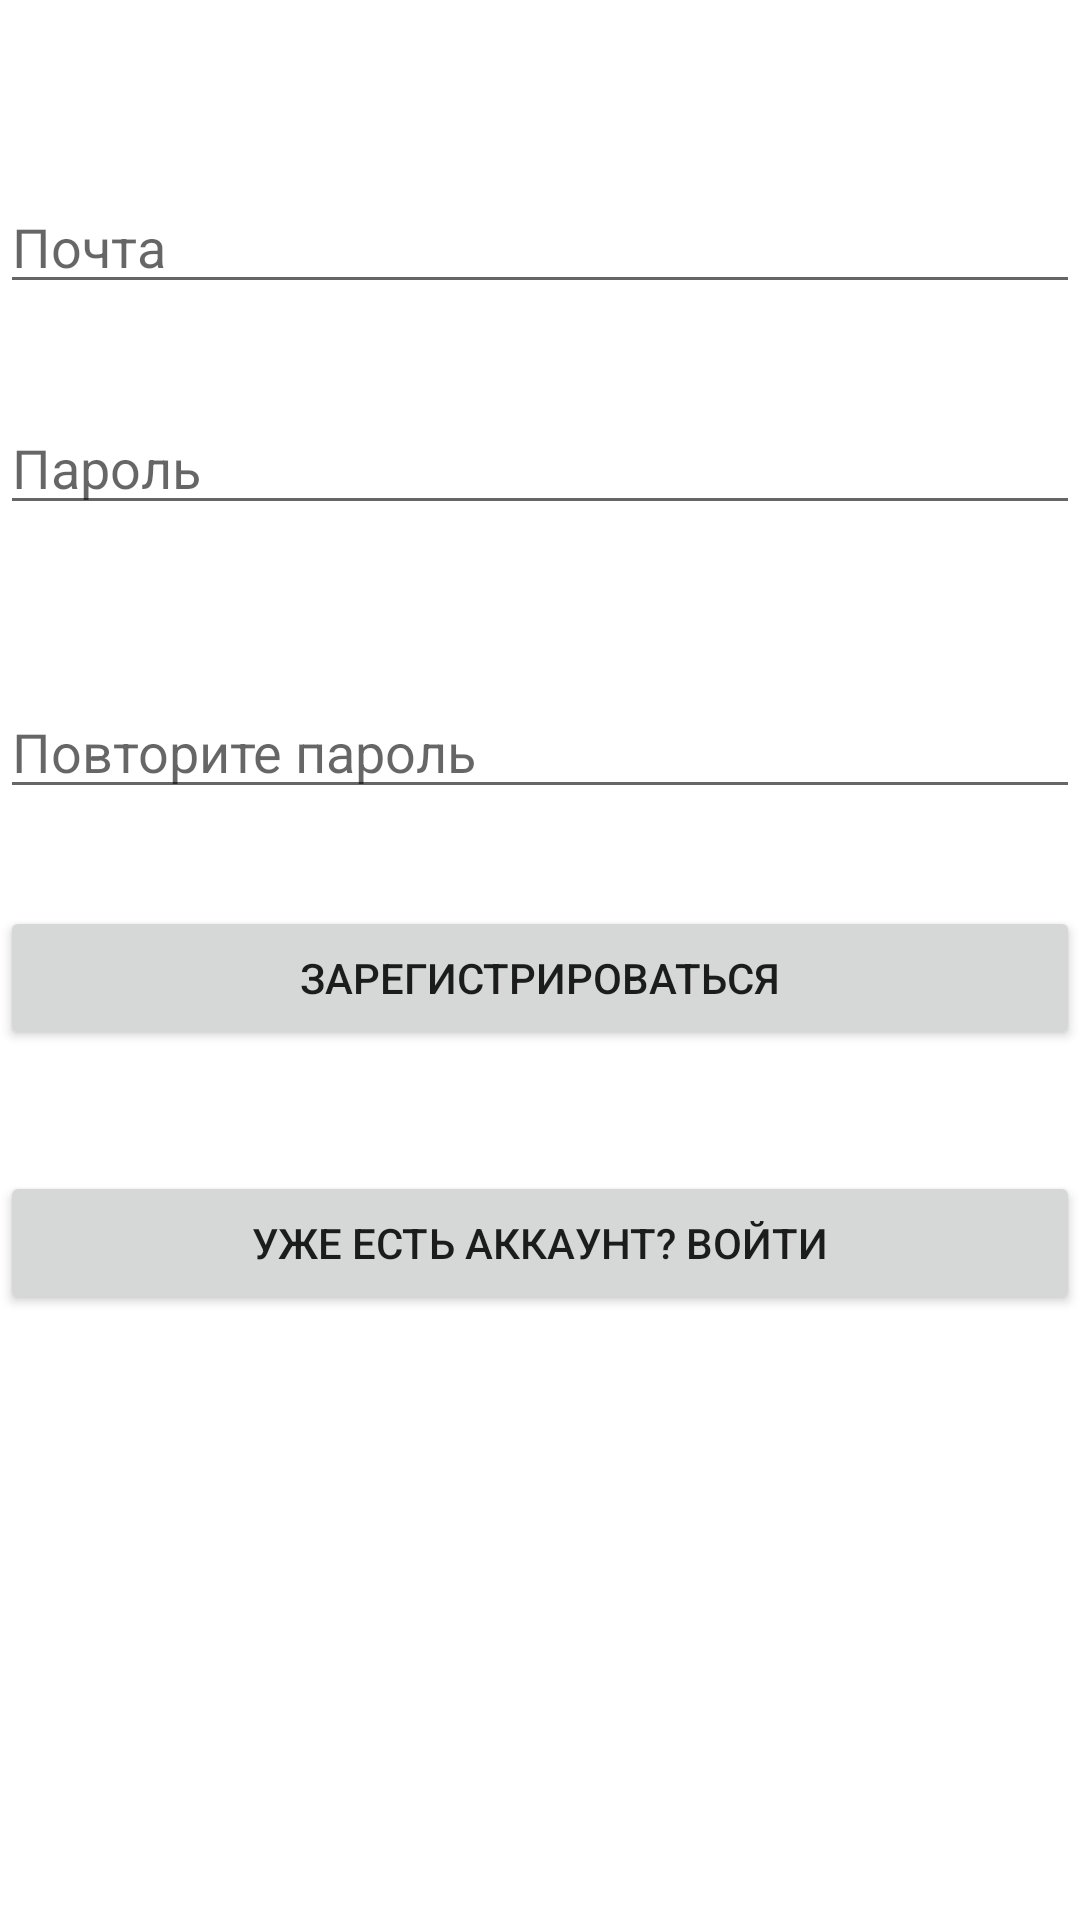

Here is an Android app screen rendered from its layout file. Give the layout XML and the strings, colors and styles it references.
<!-- AndroidManifest.xml: application theme Theme.Istok -->
<!-- res/layout/fragment_registration.xml -->
<?xml version="1.0" encoding="utf-8"?>
<androidx.constraintlayout.widget.ConstraintLayout xmlns:android="http://schemas.android.com/apk/res/android"
    android:layout_margin="60dp"
    android:layout_width="300dp"
    android:layout_height="match_parent"
    xmlns:app="http://schemas.android.com/apk/res-auto"
    xmlns:tools="http://schemas.android.com/tools"
    tools:context=".fragments.RegistrationFragment">

    <EditText
        android:id="@+id/email_et"
        android:layout_width="match_parent"
        android:layout_height="wrap_content"
        android:hint="Почта"
        android:inputType="text"
        android:layout_marginTop="60dp"
        app:layout_constraintStart_toStartOf="parent"
        app:layout_constraintEnd_toEndOf="parent"
        app:layout_constraintTop_toTopOf="parent"
        />

    <TextView
        android:id="@+id/email_tv"
        android:layout_width="match_parent"
        android:layout_height="wrap_content"
        android:text="Почта должна оканчиваться на @kpfu.ru"
        android:textSize="18dp"
        android:textColor="@color/red"
        android:visibility="invisible"
        app:layout_constraintTop_toBottomOf="@id/email_et" />

    <EditText
        android:id="@+id/password_et"
        android:layout_width="match_parent"
        android:layout_height="wrap_content"
        android:hint="Пароль"
        android:inputType="textPassword"
        android:layout_marginTop="8dp"
        app:layout_constraintTop_toBottomOf="@id/email_tv" />

    <TextView
        android:id="@+id/password_tv"
        android:layout_width="match_parent"
        android:layout_height="wrap_content"
        android:text="Пароль должен содержать цифры, строчные и заглавные буквы "
        android:textSize="18dp"
        android:textColor="@color/red"
        android:visibility="invisible"
        app:layout_constraintTop_toBottomOf="@id/password_et" />

    <EditText
        android:id="@+id/repeat_password_et"
        android:layout_width="match_parent"
        android:layout_height="wrap_content"
        android:hint="Повторите пароль"
        android:inputType="textPassword"
        android:layout_marginTop="8dp"
        app:layout_constraintTop_toBottomOf="@id/password_tv" />
    <TextView
        android:id="@+id/repeat_password_tv"
        android:layout_width="match_parent"
        android:layout_height="wrap_content"
        android:text="Пароли не совпадают"
        android:textSize="18dp"
        android:textColor="@color/red"
        android:visibility="invisible"
        app:layout_constraintTop_toBottomOf="@id/repeat_password_et" />

    <Button
        android:id="@+id/registration_button"
        android:layout_width="match_parent"
        android:layout_height="wrap_content"
        android:text="Зарегистрироваться"
        android:layout_marginTop="8dp"
        app:layout_constraintTop_toBottomOf="@id/repeat_password_tv" />
    <TextView
        android:id="@+id/registratio_tv"
        android:layout_width="match_parent"
        android:layout_height="wrap_content"
        android:text="Пользователь с такой почтой уже есть"
        android:textSize="18dp"
        android:textColor="@color/red"
        android:visibility="invisible"
        app:layout_constraintTop_toBottomOf="@id/registration_button" />

    <Button
        android:id="@+id/go_to_login_btn"
        android:layout_width="match_parent"
        android:layout_height="wrap_content"
        android:text="Уже есть аккаунт? Войти"
        android:layout_marginTop="16dp"
        app:layout_constraintTop_toBottomOf="@id/registratio_tv" />


</androidx.constraintlayout.widget.ConstraintLayout>
<!-- resources referenced by this layout -->
<resources>
  <style name="Theme.Istok" parent="Theme.MaterialComponents.DayNight.DarkActionBar">
          
          <item name="colorPrimary">@color/purple_500</item>
          <item name="colorPrimaryVariant">@color/purple_700</item>
          <item name="colorOnPrimary">@color/white</item>
          
          <item name="colorSecondary">@color/teal_200</item>
          <item name="colorSecondaryVariant">@color/teal_700</item>
          <item name="colorOnSecondary">@color/black</item>
          
          <item name="android:statusBarColor">?attr/colorPrimaryVariant</item>
          
      </style>
  <color name="purple_500">#FF6200EE</color>
  <color name="purple_700">#FF3700B3</color>
  <color name="white">#FFFFFFFF</color>
  <color name="teal_200">#FF03DAC5</color>
  <color name="teal_700">#FF018786</color>
  <color name="black">#FF000000</color>
</resources>
